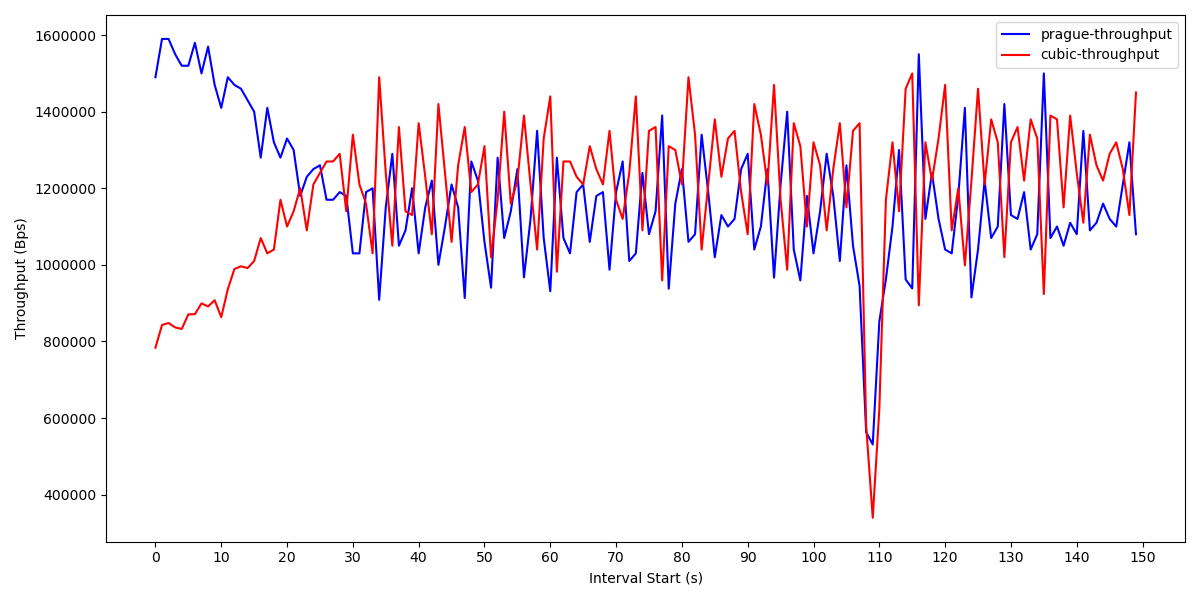

Source data for this figure (header and first rows):
Interval start, prague-throughput, cubic-throughput
0, 1490000, 783534
1, 1590000, 842782
2, 1590000, 848228
3, 1550000, 836492
4, 1520000, 832588
5, 1520000, 870658
6, 1580000, 871204
7, 1500000, 899392
8, 1570000, 891354
9, 1470000, 907556
10, 1410000, 863290
11, 1490000, 936476
12, 1470000, 989012
13, 1460000, 996386
14, 1430000, 991416
15, 1400000, 1010000
16, 1280000, 1070000
17, 1410000, 1030000
18, 1320000, 1040000
19, 1280000, 1170000
20, 1330000, 1100000
21, 1300000, 1140000
22, 1180000, 1200000
23, 1230000, 1090000
24, 1250000, 1210000
25, 1260000, 1240000
26, 1170000, 1270000
27, 1170000, 1270000
28, 1190000, 1290000
29, 1180000, 1140000
30, 1030000, 1340000
31, 1030000, 1210000
32, 1190000, 1160000
33, 1200000, 1030000
34, 908750, 1490000
35, 1150000, 1240000
36, 1290000, 1050000
37, 1050000, 1360000
38, 1090000, 1140000
39, 1200000, 1130000
40, 1030000, 1370000
41, 1150000, 1230000
42, 1220000, 1080000
43, 1000000, 1420000
44, 1100000, 1240000
45, 1210000, 1060000
46, 1150000, 1260000
47, 913326, 1360000
48, 1270000, 1190000
49, 1220000, 1210000
50, 1060000, 1310000
51, 940312, 1020000
52, 1280000, 1170000
53, 1070000, 1400000
54, 1140000, 1160000
55, 1250000, 1220000
56, 967258, 1390000
57, 1120000, 1210000
58, 1350000, 1040000
59, 1070000, 1330000
... 92 more rows
